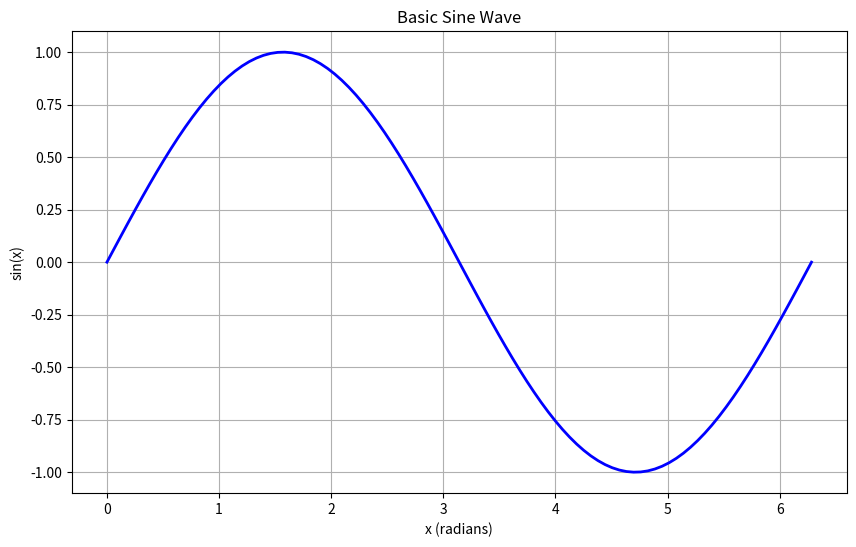
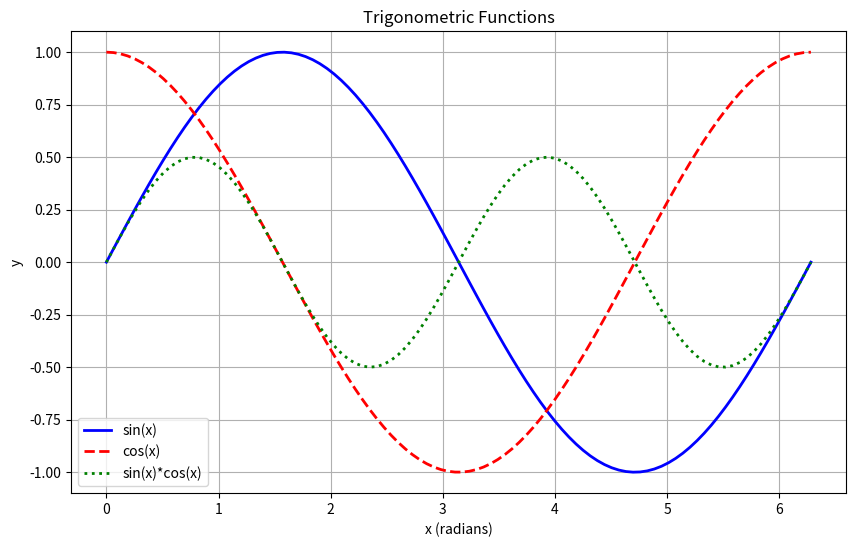
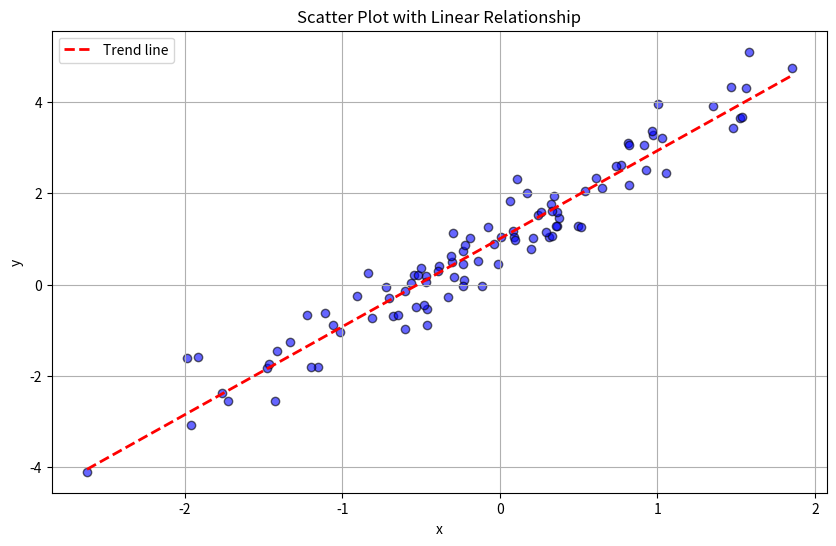
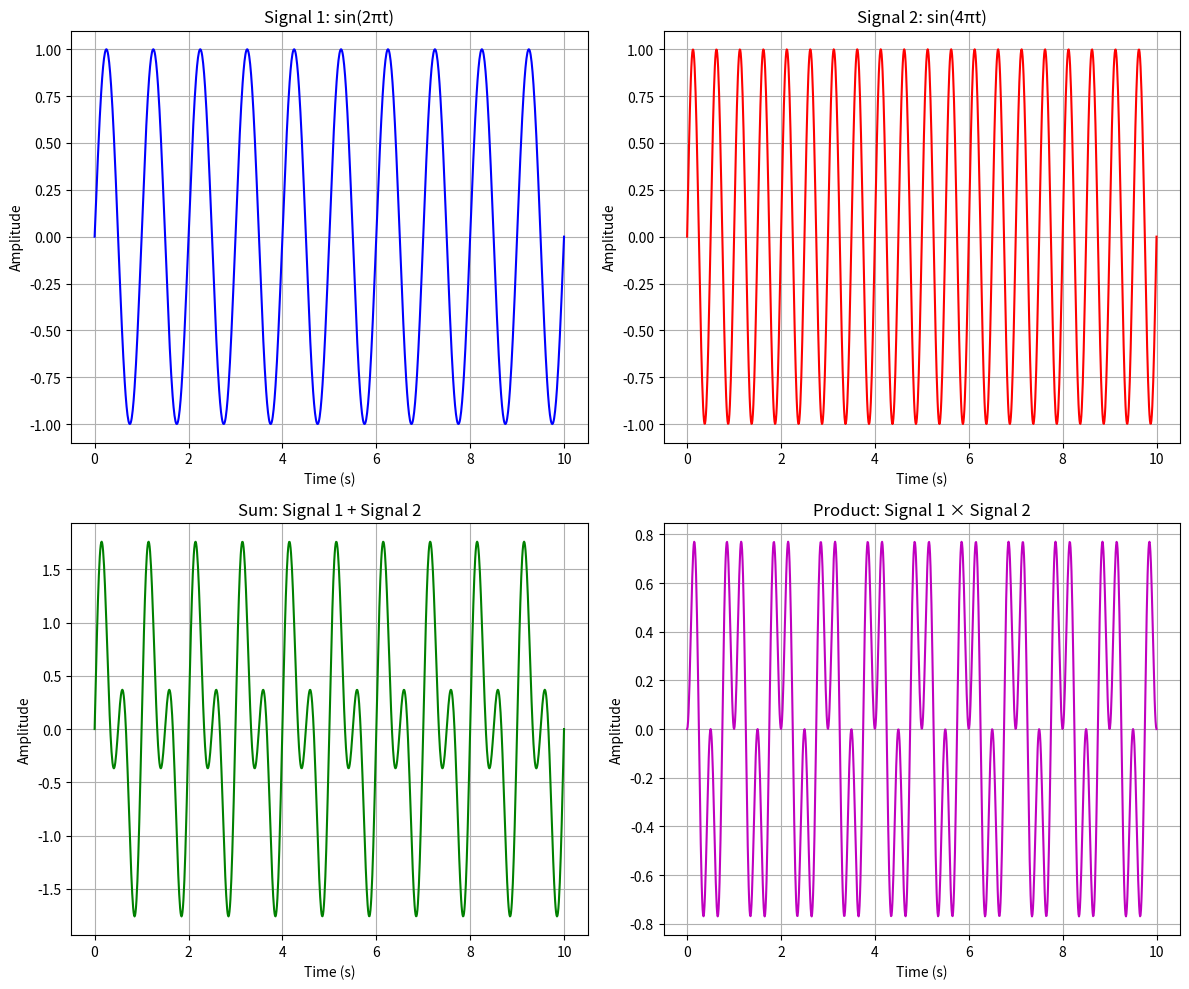
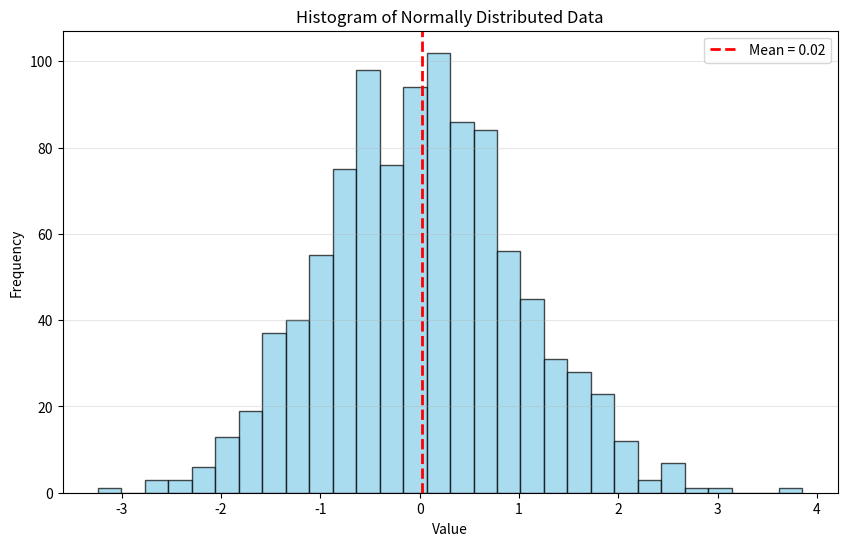
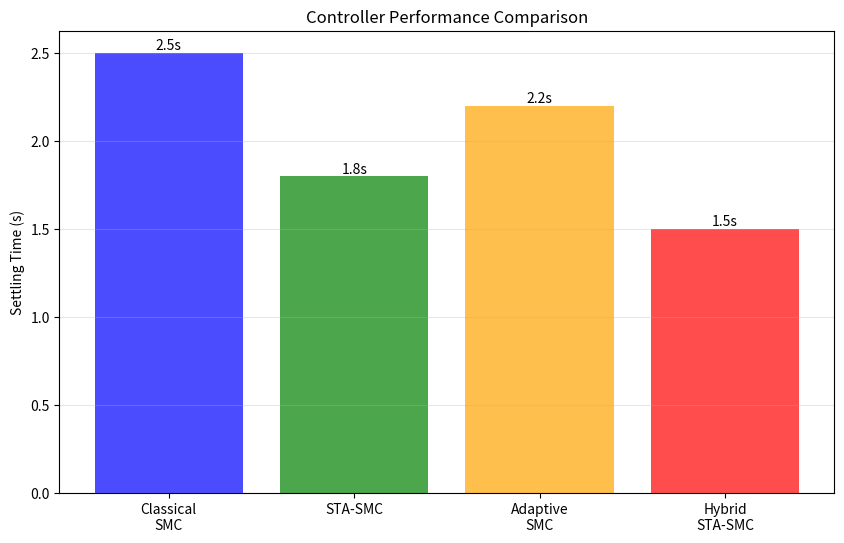
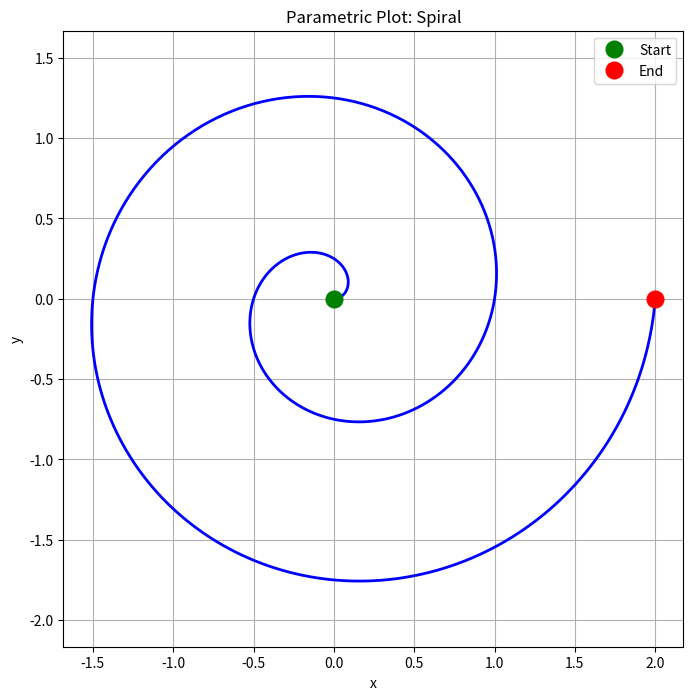
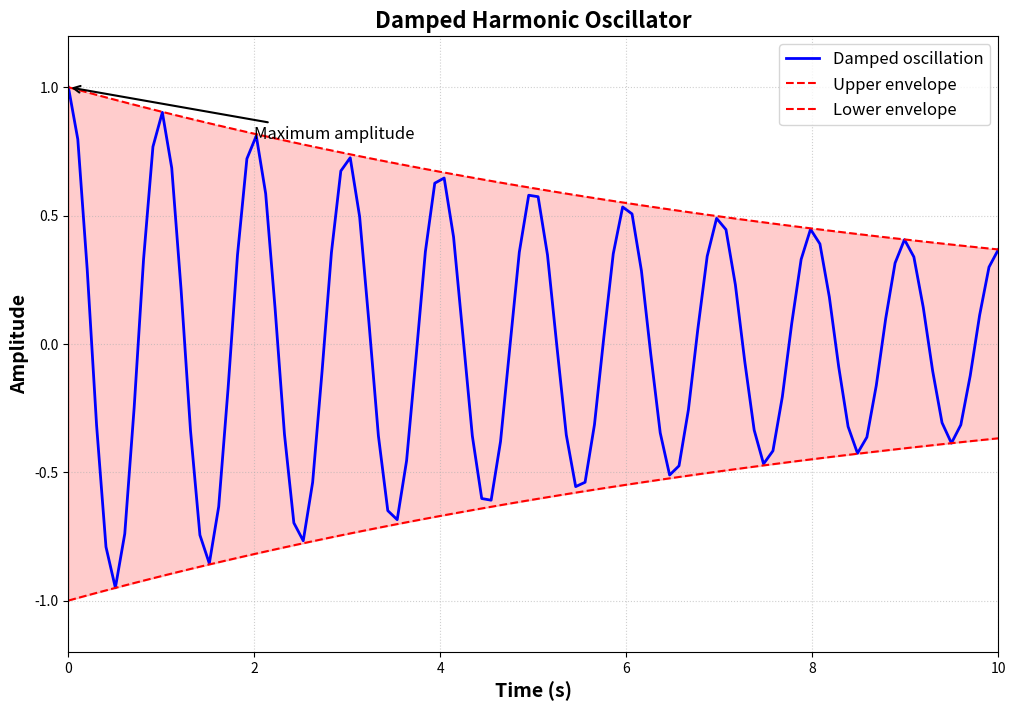

Reproduce these figures in Python, in order.
"""
data_plotting.py - Data Visualization with Matplotlib

This script demonstrates essential plotting techniques for scientific computing:
- Line plots
- Scatter plots
- Multiple subplots
- Customization (labels, titles, legends, grids)
- Saving figures

Requirements: pip install numpy matplotlib

Run: python data_plotting.py
"""

import numpy as np
import matplotlib.pyplot as plt


def demo_basic_plot():
    """Demonstrate basic line plot."""
    print("\n1. Creating basic line plot...")

    # Generate data
    x = np.linspace(0, 2 * np.pi, 100)
    y = np.sin(x)

    # Create plot
    plt.figure(figsize=(10, 6))
    plt.plot(x, y, 'b-', linewidth=2)
    plt.xlabel("x (radians)")
    plt.ylabel("sin(x)")
    plt.title("Basic Sine Wave")
    plt.grid(True)
    plt.show()


def demo_multiple_lines():
    """Demonstrate multiple lines on same plot."""
    print("\n2. Creating plot with multiple lines...")

    x = np.linspace(0, 2 * np.pi, 100)
    y1 = np.sin(x)
    y2 = np.cos(x)
    y3 = np.sin(x) * np.cos(x)

    plt.figure(figsize=(10, 6))
    plt.plot(x, y1, 'b-', linewidth=2, label='sin(x)')
    plt.plot(x, y2, 'r--', linewidth=2, label='cos(x)')
    plt.plot(x, y3, 'g:', linewidth=2, label='sin(x)*cos(x)')

    plt.xlabel("x (radians)")
    plt.ylabel("y")
    plt.title("Trigonometric Functions")
    plt.legend()
    plt.grid(True)
    plt.show()


def demo_scatter_plot():
    """Demonstrate scatter plot."""
    print("\n3. Creating scatter plot...")

    # Generate random data
    np.random.seed(42)
    x = np.random.randn(100)
    y = 2 * x + 1 + np.random.randn(100) * 0.5

    plt.figure(figsize=(10, 6))
    plt.scatter(x, y, c='blue', alpha=0.6, edgecolors='k')
    plt.xlabel("x")
    plt.ylabel("y")
    plt.title("Scatter Plot with Linear Relationship")
    plt.grid(True)

    # Add trend line
    coeffs = np.polyfit(x, y, 1)
    trend_line = np.poly1d(coeffs)
    x_line = np.linspace(x.min(), x.max(), 100)
    plt.plot(x_line, trend_line(x_line), 'r--', linewidth=2, label='Trend line')
    plt.legend()

    plt.show()


def demo_subplots():
    """Demonstrate multiple subplots."""
    print("\n4. Creating multiple subplots...")

    # Generate data
    t = np.linspace(0, 10, 1000)
    signal1 = np.sin(2 * np.pi * t)
    signal2 = np.sin(2 * np.pi * 2 * t)
    signal3 = signal1 + signal2
    signal4 = signal1 * signal2

    # Create 2x2 subplot grid
    fig, axes = plt.subplots(2, 2, figsize=(12, 10))

    # Plot 1: Top-left
    axes[0, 0].plot(t, signal1, 'b-')
    axes[0, 0].set_title("Signal 1: sin(2πt)")
    axes[0, 0].set_xlabel("Time (s)")
    axes[0, 0].set_ylabel("Amplitude")
    axes[0, 0].grid(True)

    # Plot 2: Top-right
    axes[0, 1].plot(t, signal2, 'r-')
    axes[0, 1].set_title("Signal 2: sin(4πt)")
    axes[0, 1].set_xlabel("Time (s)")
    axes[0, 1].set_ylabel("Amplitude")
    axes[0, 1].grid(True)

    # Plot 3: Bottom-left
    axes[1, 0].plot(t, signal3, 'g-')
    axes[1, 0].set_title("Sum: Signal 1 + Signal 2")
    axes[1, 0].set_xlabel("Time (s)")
    axes[1, 0].set_ylabel("Amplitude")
    axes[1, 0].grid(True)

    # Plot 4: Bottom-right
    axes[1, 1].plot(t, signal4, 'm-')
    axes[1, 1].set_title("Product: Signal 1 × Signal 2")
    axes[1, 1].set_xlabel("Time (s)")
    axes[1, 1].set_ylabel("Amplitude")
    axes[1, 1].grid(True)

    plt.tight_layout()
    plt.show()


def demo_histogram():
    """Demonstrate histogram."""
    print("\n5. Creating histogram...")

    # Generate random data (normal distribution)
    np.random.seed(42)
    data = np.random.randn(1000)

    plt.figure(figsize=(10, 6))
    plt.hist(data, bins=30, color='skyblue', edgecolor='black', alpha=0.7)
    plt.xlabel("Value")
    plt.ylabel("Frequency")
    plt.title("Histogram of Normally Distributed Data")
    plt.grid(True, axis='y', alpha=0.3)

    # Add vertical line at mean
    mean = np.mean(data)
    plt.axvline(mean, color='red', linestyle='--', linewidth=2, label=f'Mean = {mean:.2f}')
    plt.legend()

    plt.show()


def demo_bar_chart():
    """Demonstrate bar chart."""
    print("\n6. Creating bar chart...")

    controllers = ['Classical\nSMC', 'STA-SMC', 'Adaptive\nSMC', 'Hybrid\nSTA-SMC']
    settling_time = [2.5, 1.8, 2.2, 1.5]  # seconds

    plt.figure(figsize=(10, 6))
    bars = plt.bar(controllers, settling_time, color=['blue', 'green', 'orange', 'red'], alpha=0.7)
    plt.ylabel("Settling Time (s)")
    plt.title("Controller Performance Comparison")
    plt.grid(True, axis='y', alpha=0.3)

    # Add value labels on bars
    for bar, value in zip(bars, settling_time):
        height = bar.get_height()
        plt.text(bar.get_x() + bar.get_width()/2., height,
                f'{value}s',
                ha='center', va='bottom')

    plt.show()


def demo_parametric_plot():
    """Demonstrate parametric plot (phase space)."""
    print("\n7. Creating parametric plot...")

    # Generate data for a spiral
    t = np.linspace(0, 4 * np.pi, 1000)
    r = t / (2 * np.pi)
    x = r * np.cos(t)
    y = r * np.sin(t)

    plt.figure(figsize=(8, 8))
    plt.plot(x, y, 'b-', linewidth=2)
    plt.plot(x[0], y[0], 'go', markersize=12, label='Start')
    plt.plot(x[-1], y[-1], 'ro', markersize=12, label='End')
    plt.xlabel("x")
    plt.ylabel("y")
    plt.title("Parametric Plot: Spiral")
    plt.grid(True)
    plt.legend()
    plt.axis('equal')
    plt.show()


def demo_customization():
    """Demonstrate advanced customization."""
    print("\n8. Creating highly customized plot...")

    x = np.linspace(0, 10, 100)
    y1 = np.exp(-0.1 * x) * np.cos(2 * np.pi * x)
    y2 = np.exp(-0.1 * x)
    y3 = -np.exp(-0.1 * x)

    plt.figure(figsize=(12, 8))

    # Main signal
    plt.plot(x, y1, 'b-', linewidth=2, label='Damped oscillation')

    # Envelope
    plt.plot(x, y2, 'r--', linewidth=1.5, label='Upper envelope')
    plt.plot(x, y3, 'r--', linewidth=1.5, label='Lower envelope')

    # Fill between envelopes
    plt.fill_between(x, y2, y3, alpha=0.2, color='red')

    # Customization
    plt.xlabel("Time (s)", fontsize=14, fontweight='bold')
    plt.ylabel("Amplitude", fontsize=14, fontweight='bold')
    plt.title("Damped Harmonic Oscillator", fontsize=16, fontweight='bold')
    plt.legend(fontsize=12, loc='upper right')
    plt.grid(True, linestyle=':', alpha=0.6)

    # Set axis limits
    plt.xlim([0, 10])
    plt.ylim([-1.2, 1.2])

    # Add annotations
    plt.annotate('Maximum amplitude',
                xy=(0, 1), xytext=(2, 0.8),
                arrowprops=dict(arrowstyle='->', color='black', lw=1.5),
                fontsize=12)

    plt.show()


def demo_save_figure():
    """Demonstrate saving figures to files."""
    print("\n9. Saving figure to file...")

    x = np.linspace(0, 2 * np.pi, 100)
    y = np.sin(x)

    plt.figure(figsize=(10, 6))
    plt.plot(x, y, 'b-', linewidth=2)
    plt.xlabel("x (radians)")
    plt.ylabel("sin(x)")
    plt.title("Sine Wave - Saved Figure")
    plt.grid(True)

    # Save to file
    filename = "sine_wave_plot.png"
    plt.savefig(filename, dpi=300, bbox_inches='tight')
    print(f"   Figure saved as: {filename}")

    plt.close()  # Close without showing


def main():
    """Run all plotting demonstrations."""
    print("=" * 60)
    print("Data Visualization with Matplotlib")
    print("=" * 60)

    demo_basic_plot()
    demo_multiple_lines()
    demo_scatter_plot()
    demo_subplots()
    demo_histogram()
    demo_bar_chart()
    demo_parametric_plot()
    demo_customization()
    demo_save_figure()

    print("\n" + "=" * 60)
    print("All demonstrations complete!")
    print("=" * 60)
    print("\nTip: Close each plot window to proceed to the next plot.")


if __name__ == "__main__":
    main()
